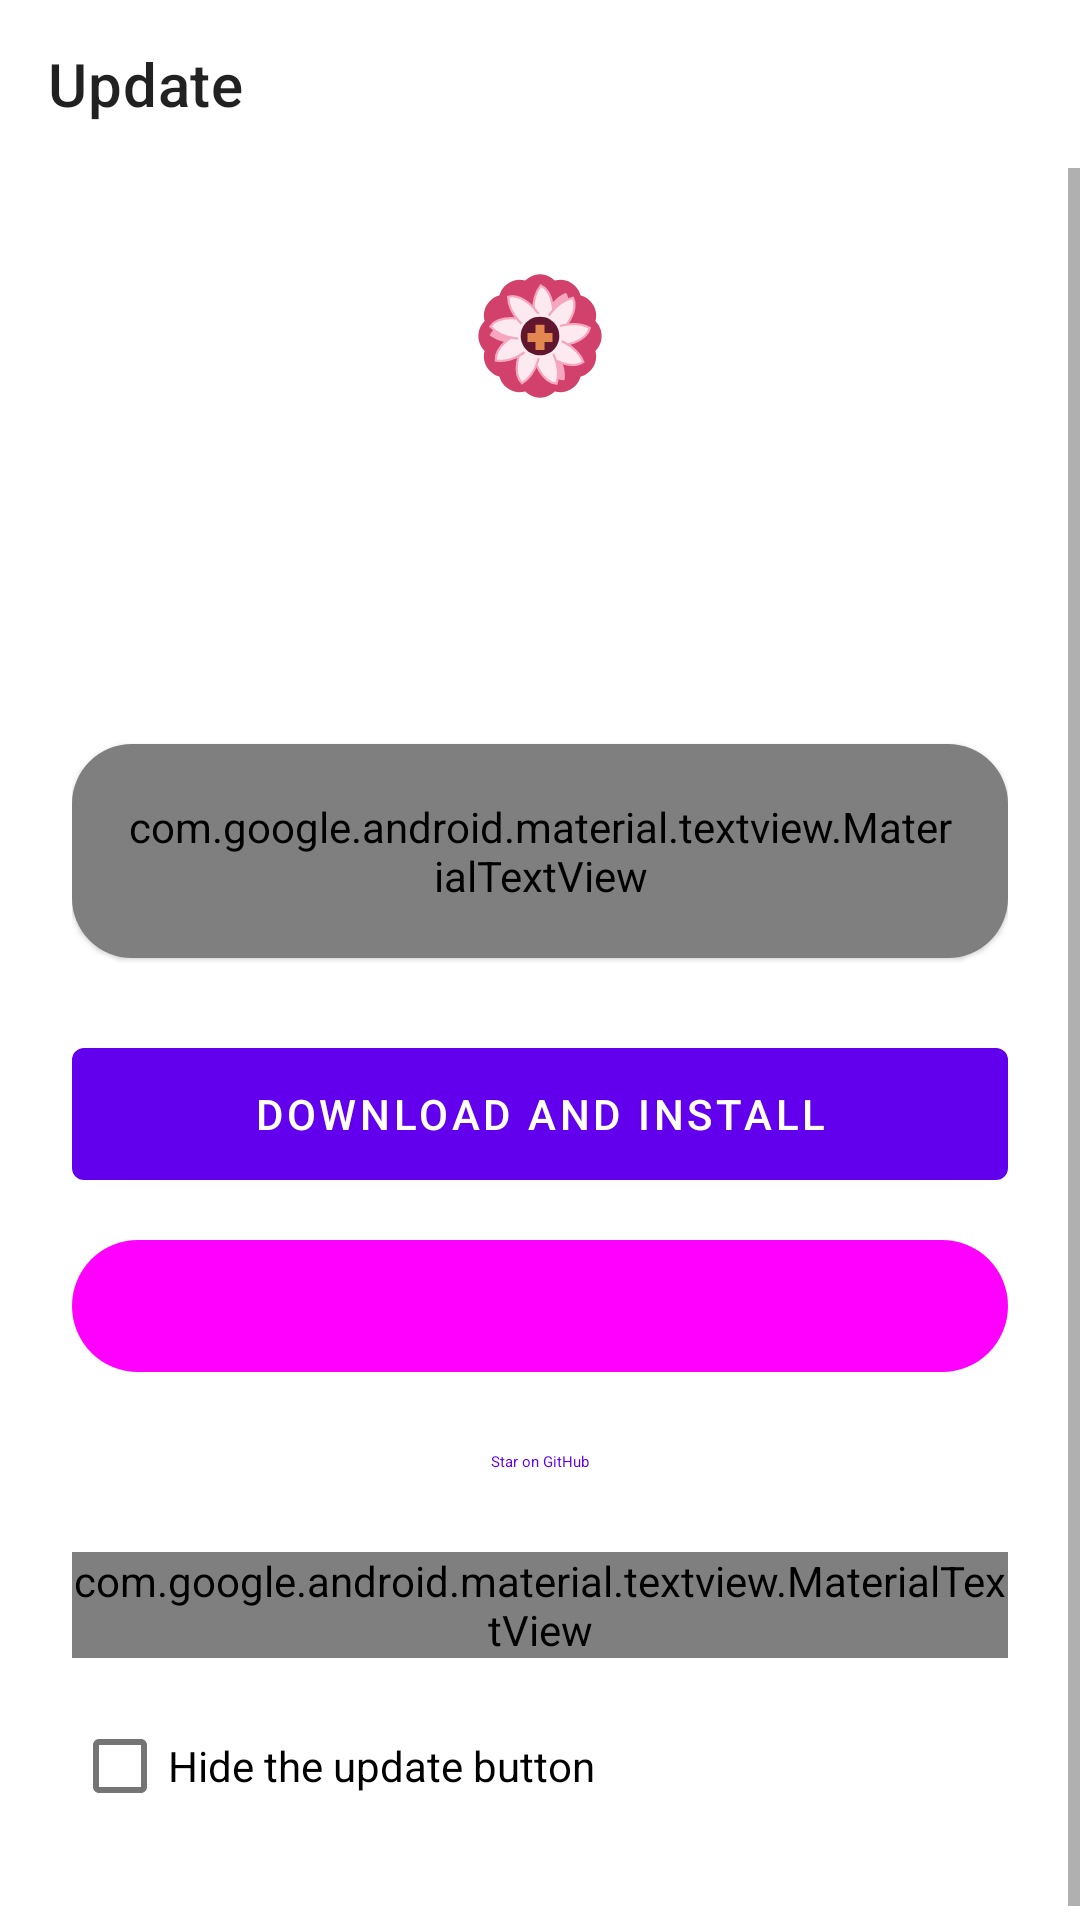

Here is an Android app screen rendered from its layout file. Give the layout XML and the strings, colors and styles it references.
<!-- AndroidManifest.xml: fallback theme Theme.MaterialComponents.DayNight.NoActionBar -->
<!-- res/layout/fragment_update.xml -->
<?xml version="1.0" encoding="utf-8"?>
<androidx.coordinatorlayout.widget.CoordinatorLayout
    xmlns:android="http://schemas.android.com/apk/res/android"
    xmlns:app="http://schemas.android.com/apk/res-auto"
    xmlns:tools="http://schemas.android.com/tools"
    android:id="@+id/coordinator_update"
    android:layout_width="match_parent"
    android:layout_height="match_parent"
    android:background="?attr/colorSurface">

    <com.google.android.material.appbar.AppBarLayout
        android:id="@+id/appbar_update"
        style="@style/Widget.suyu.TransparentTopAppBarLayout"
        android:layout_width="match_parent"
        android:layout_height="wrap_content"
        android:fitsSystemWindows="true"
        android:touchscreenBlocksFocus="false">

        <com.google.android.material.appbar.MaterialToolbar
            android:id="@+id/toolbar_update"
            android:layout_width="match_parent"
            android:layout_height="?attr/actionBarSize"
            android:touchscreenBlocksFocus="false"
            app:navigationIcon="@drawable/ic_back"
            app:title="@string/update_page_title" />

    </com.google.android.material.appbar.AppBarLayout>

    <androidx.core.widget.NestedScrollView
        android:id="@+id/scroll_update"
        android:layout_width="match_parent"
        android:layout_height="match_parent"
        android:defaultFocusHighlightEnabled="false"
        android:fadeScrollbars="false"
        android:scrollbars="vertical"
        app:layout_behavior="@string/appbar_scrolling_view_behavior">

        <LinearLayout
            android:id="@+id/content_update"
            android:layout_width="match_parent"
            android:layout_height="wrap_content"
            android:orientation="vertical"
            android:paddingStart="24dp"
            android:paddingTop="12dp"
            android:paddingEnd="24dp"
            android:paddingBottom="32dp">

            <ImageView
                android:id="@+id/update_icon"
                android:layout_width="88dp"
                android:layout_height="88dp"
                android:layout_gravity="center_horizontal"
                android:contentDescription="@null"
                android:src="@drawable/sakura_flower" />

            <com.google.android.material.textview.MaterialTextView
                android:id="@+id/update_version"
                style="@style/SynthwaveText.Header"
                android:layout_width="match_parent"
                android:layout_height="wrap_content"
                android:layout_marginTop="12dp"
                android:gravity="center"
                android:textAlignment="center"
                android:textSize="24sp"
                tools:text="Version v1.2.3" />

            <com.google.android.material.textview.MaterialTextView
                android:id="@+id/update_title"
                style="@style/TextAppearance.Material3.TitleMedium"
                android:layout_width="match_parent"
                android:layout_height="wrap_content"
                android:layout_marginTop="6dp"
                android:gravity="center"
                android:textAlignment="center"
                tools:text="Sakura v1.2.3" />

            <com.google.android.material.card.MaterialCardView
                android:layout_width="match_parent"
                android:layout_height="wrap_content"
                android:layout_marginTop="20dp"
                app:cardBackgroundColor="?attr/colorSurfaceContainerLow"
                app:cardCornerRadius="20dp">

                <com.google.android.material.textview.MaterialTextView
                    android:id="@+id/update_body"
                    style="@style/TextAppearance.Material3.BodyMedium"
                    android:layout_width="match_parent"
                    android:layout_height="wrap_content"
                    android:padding="18dp"
                    android:textColor="?attr/colorOnSurfaceVariant"
                    tools:text="What changed in this release." />
            </com.google.android.material.card.MaterialCardView>

            <com.google.android.material.button.MaterialButton
                android:id="@+id/update_download"
                android:layout_width="match_parent"
                android:layout_height="56dp"
                android:layout_marginTop="24dp"
                android:text="@string/update_download_install" />

            <com.google.android.material.button.MaterialButton
                android:id="@+id/update_release"
                style="@style/Widget.Material3.Button.TonalButton"
                android:layout_width="match_parent"
                android:layout_height="52dp"
                android:layout_marginTop="10dp"
                android:text="@string/update_open_release_page" />

            <com.google.android.material.button.MaterialButton
                android:id="@+id/update_star"
                style="@style/Widget.Material3.Button.TextButton"
                android:layout_width="match_parent"
                android:layout_height="48dp"
                android:layout_marginTop="2dp"
                android:text="@string/star_on_github" />

            <com.google.android.material.textview.MaterialTextView
                style="@style/TextAppearance.Material3.BodySmall"
                android:layout_width="match_parent"
                android:layout_height="wrap_content"
                android:layout_marginTop="6dp"
                android:gravity="center"
                android:text="@string/update_page_note"
                android:textAlignment="center"
                android:textColor="?attr/colorOnSurfaceVariant" />

            <com.google.android.material.checkbox.MaterialCheckBox
                android:id="@+id/update_disable"
                android:layout_width="match_parent"
                android:layout_height="wrap_content"
                android:layout_marginTop="12dp"
                android:text="@string/update_disable_button" />

        </LinearLayout>
    </androidx.core.widget.NestedScrollView>

</androidx.coordinatorlayout.widget.CoordinatorLayout>
<!-- resources referenced by this layout -->
<resources>
  <!-- drawable sakura_flower: vector/xml drawable (drawable, 6297 chars, omitted) -->
  <string name="star_on_github">Star on GitHub</string>
  <string name="update_disable_button">Hide the update button</string>
  <string name="update_download_install">Download and install</string>
  <string name="update_open_release_page">Open release page</string>
  <string name="update_page_note">Found a bug? Report it on GitHub instead of a rage review - that is how it gets fixed.</string>
  <string name="update_page_title">Update</string>
  <style name="SynthwaveText.Header" parent="TextAppearance.Material3.TitleMedium">
          <item name="android:textColor">?attr/colorOnSurface</item>
          <item name="android:fontFamily">@font/google_sans</item>
          <item name="android:letterSpacing">0.004</item>
          <item name="android:shadowRadius">0</item>
      </style>
  <style name="Widget.suyu.TransparentTopAppBarLayout" parent="">
          <item name="android:background">@android:color/transparent</item>
          <item name="android:elevation">0dp</item>
          <item name="android:stateListAnimator">@null</item>
          <item name="elevation">0dp</item>
          <item name="liftOnScroll">false</item>
          <item name="statusBarForeground">@android:color/transparent</item>
      </style>
</resources>
